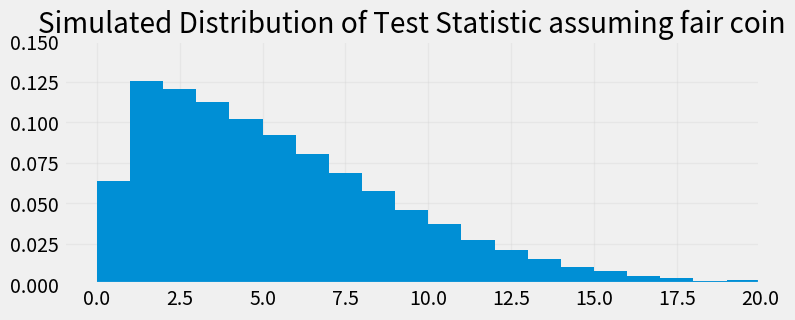
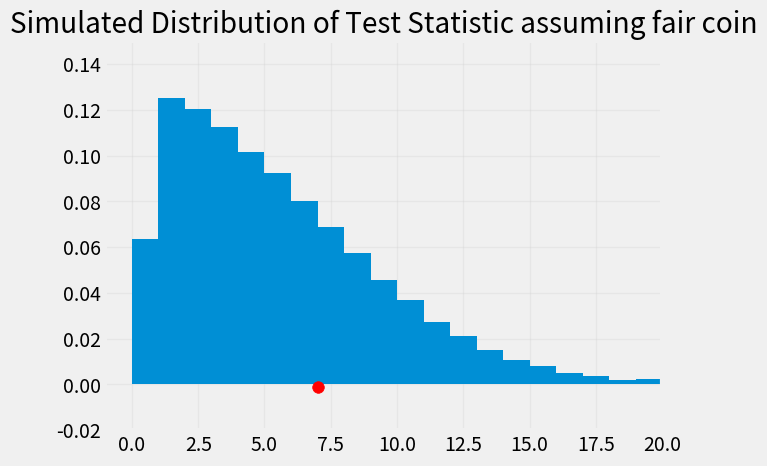

Here is the Python script that generated these plots, in order: (Note: this script raises an exception after producing the figures.)
%matplotlib inline
import matplotlib.pyplot as plt
plt.style.use('fivethirtyeight')
import numpy as np
import pandas as pd
import seaborn as sns
from scipy import special

#Simulate flipping a fair coin 160 times and counting number of heads:
from scipy import stats

stats.binom.rvs(160, .50)


# Define the test statistic: abs(num_heads - expected_num_heads)

#Input number of heads out of num_flips
def test_statistic(num_heads, expected_num_heads):
    return np.abs(num_heads - expected_num_heads)

def simulate_distribution_test_statistic(num_flips, num_simulations):
    #Conduct experiment (flip fair coin num_flips times)
    
    return np.array([test_statistic(stats.binom.rvs(num_flips, 0.5), num_flips/2) for i in range(num_simulations)])
    
    
    
    

simulate_distribution_test_statistic(160, 10)

#Plot simulated test distribution:

#Here we use a very large number of simulations so that the simulated test 
# statistic distribution is as close as possible to the theoretical distribution
num_sim=100000

simulated_statistics = simulate_distribution_test_statistic(160, num_sim)

fig, ax = plt.subplots(1,1,figsize=(8,3))

ax.hist(simulated_statistics,density=True, bins=np.arange(21));
ax.set_axisbelow(True)
ax.grid(alpha=0.25)
ax.set_xlim(-1,20)
ax.set_ylim(0, .15)
ax.set_title("Simulated Distribution of Test Statistic assuming fair coin")




def simulate_one_student(num_flips, p_heads, sim_stats, plot=False):
    
    
    #Conduct experiment (flip coin num_flips times)
    obs_flips = stats.binom.rvs(num_flips, p_heads)

    
    # Compute the observed value of the statistic on our actual data
    obs_statistic = test_statistic(obs_flips, num_flips/2)
    
    p_value = sum(sim_stats>=obs_statistic)/len(sim_stats)
    
    
    if plot==True:
    
        fig, ax = plt.subplots()
        
        ax.hist(simulated_statistics,density=True, bins=np.arange(21));
        ax.set_axisbelow(True)
        ax.grid(alpha=0.25)
        ax.set_xlim(-1,20)
        ax.set_ylim(-.02, .15)
        ax.set_title("Simulated Distribution of Test Statistic assuming fair coin")
        

        #Add a dot for the observed statistic
        plt.scatter(obs_statistic, -0.001, color='red', s=70);
    
   
    return obs_statistic, p_value

simulate_one_student(160,0.5,simulated_statistics, plot=True)


num_students = 1000

num_flips = 160

p_heads = 0.50

sim_5000 = np.array([simulate_one_student(num_flips,p_heads, simulated_statistics, plot=False) for i in np.arange(num_students)])


print("Number of students out of", str(num_students)," with p-value <= 0.05 =  ", str(sum(sim_5000[:,1]<=0.05)))

num_students = 1000

num_flips = 160

p_heads = ...

sim_biased = np.array([simulate_one_student(num_flips,p_heads,simulated_statistics, plot=False) for i in np.arange(num_students)])

sim_biased[:5]


print("Number of students out of", str(num_students)," with p-value <= 0.05 =  ", str(sum(sim_biased[:,1]<=0.05)), " i.e. the power is ", str(sum(sim_biased[:,1]<=0.05)/num_students))

# OPTION 1: 

num_students = 1000

num_flips = ...

p_heads = 0.45

sim_biased_v2 = np.array([simulate_one_student(num_flips,p_heads,simulated_statistics, plot=False) for i in np.arange(num_students)])

print("Number of students out of", str(num_students)," with p-value <= 0.05 =  ", str(sum(sim_biased_v2[:,1]<=0.05)), " i.e. the power is ", str(sum(sim_biased_v2[:,1]<=0.05)/num_students))

# OPTION 2: 

num_students = 1000

num_flips = 160

p_heads = ...

sim_biased_v3 = np.array([simulate_one_student(num_flips,p_heads,simulated_statistics, plot=False) for i in np.arange(num_students)])

print("Number of students out of", str(num_students)," with p-value <= 0.05 =  ", str(sum(sim_biased_v3[:,1]<=0.05)), " i.e. the power is ", str(sum(sim_biased_v3[:,1]<=0.05)/num_students))

n=200
k = np.arange(n+1)
#Probability for a binomial distribution with p=0.50
p = special.comb(n, k)*(0.50**k)*(0.50**(n-k))

fig, ax = plt.subplots()

ax.bar(k, p, width=1, ec='white');
ax.set_axisbelow(True)
ax.grid(alpha=0.25)
plt.xlim(0,int(n*3/4))
plt.title("Bin(n="+str(n)+", p=0.50)");
plt.xlabel("Number of Heads out of "+str(n))
plt.ylabel("Percent per unit")


obs_stat=91

#Add a dot for the observed statistic
plt.scatter(obs_stat, -0.002, color='red', s=70);
#Shade in the p-value   
ax.bar(np.arange(n+1)[np.arange(n+1)<=obs_stat], p[np.arange(n+1)<=obs_stat], width=1, ec='white',alpha=0.6);



#Since we have the theoretical probability distribution,
#the p-value is just the sum of the probabilities for X<=91
actual_p_val = sum(p[np.arange(n+1)<=obs_stat])

actual_p_val


#Simulate the number of heads when randomly flipping a fair coin 200 times

def simulate_one_count(sample_size):
    return np.count_nonzero(np.random.choice(['H', 'T'], sample_size) == 'H')
simulate_one_count(200)

# Keeping the observed test statistic fixed, 
# we can re-run the test with a new simulation under the null

def run_test(num_simulations, sample_size):
    counts=np.array([simulate_one_count(sample_size) for i in range(num_simulations)])
    return counts

counts = run_test(10000, 200)
print("Actual (theoretical) p-value: ", actual_p_val)
print("Empirical (simulated) p-value using 10000 simulations: ", np.count_nonzero(counts <= 91)/len(counts))



# Let's see how the empirical p-value varies with the
# number of siulations:  
tests = pd.DataFrame(columns=['simulations', 'p-value for 91'])
    
for num_sims in [100, 1000, 10000]:
    for k in np.arange(50):
        counts = run_test(num_sims, 200)
        tests.loc[len(tests.index)] = [num_sims, np.count_nonzero(counts <= 91)/len(counts)] 
 
tests



# For larger numbers of simulations, p-values are more consistent
# Since a large number of simulations provides a good estimate of the
# theoretical distribution of the test statistic under the null hypothesis:

sns.histplot(data=tests, x="p-value for 91", hue="simulations", multiple="stack",stat="density")
sns.color_palette("coolwarm", as_cmap=True)
plt.scatter(actual_p_val, -0.002, color='red', s=70);

# Suppose that the true proportion of people who prefer Super Soda is 45%
true_proportion = 0.45
true_distribution = [true_proportion, 1 - true_proportion]
true_distribution

# Taste tests with 200 people will give various numbers of people who prefer Super Soda
sample_size = 200

np.random.binomial(sample_size, true_distribution).item(0)


 
# Suppose in the actual population, 45% of people like Super Soda
# Let's run a taste test for 200 people, 
# and calculate the p-value:

def run_experiment(num_simulations, sample_size, true_proportion):
    # Collect data
    true_distribution = [true_proportion, 1 - true_proportion]
    taste_test_results = np.random.binomial(sample_size, true_distribution)
    observed_stat_from_this_sample = taste_test_results.item(0)
    
    # Conduct hypothesis test
    counts = run_test(num_simulations, sample_size)
    p_value = np.count_nonzero(counts <= observed_stat_from_this_sample) / len(counts)
    return p_value

("P-value from one experiment:", run_experiment(10000, 200, 0.45))

# Let's imagine running our taste test over and over again to see how often 
# we correctly reject the null:

true_proportion = 0.45
sample_size = 650

p_values=np.array([run_experiment(1000,sample_size,true_proportion) for i in range(100)])

fig, ax = plt.subplots()
 
ax.hist(p_values,bins=np.arange(0,1, .05));
ax.hist(p_values[p_values<=0.05],bins=1,label="Power: "+str(100*np.mean(p_values <= 0.05))+"% of tests correctly reject null")
ax.set_axisbelow(True)
ax.grid(alpha=0.25)
plt.title("Sample Size:"+str(sample_size)+",Null:p=0.5, Alt:p="+str(true_proportion));
plt.xlabel("p-values")
plt.ylabel("Frequency")
plt.legend()



true_proportion = 0.45

sample_size = 600

p_values=np.array([run_experiment(1000,sample_size,true_proportion) for i in range(100)])

fig, ax = plt.subplots()
 
ax.hist(p_values,bins=np.arange(0,1, .05));
ax.hist(p_values[p_values<=0.05],bins=1,label="Power: "+str(100*np.mean(p_values <= 0.05))+"% of tests correctly reject null")
ax.set_axisbelow(True)
ax.grid(alpha=0.25)
plt.title("Sample Size:"+str(sample_size)+",Null:p=0.5, Alt:p="+str(true_proportion));
plt.xlabel("p-values")
plt.ylabel("Frequency")
plt.legend()



true_proportion = .48
sample_size = 200

p_values=np.array([run_experiment(1000,sample_size,true_proportion) for i in range(100)])

fig, ax = plt.subplots()
 
ax.hist(p_values,bins=np.arange(0,1, .05));
ax.hist(p_values[p_values<=0.05],bins=1,label="Power: "+str(100*np.mean(p_values <= 0.05))+"% of tests correctly reject null")
ax.set_axisbelow(True)
ax.grid(alpha=0.25)
plt.title("Sample Size:"+str(sample_size)+",Null:p=0.5, Alt:p="+str(true_proportion));
plt.xlabel("p-values")
plt.ylabel("Frequency")
plt.legend()
